Labelled photos from "dataset", an image-classification folder in ananya-byte/AlzheimerDataset. The possible labels are: mild dementia, moderate dementia, non-demented, very mild dementia.

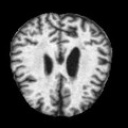
Label: moderate dementia

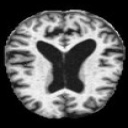
Label: mild dementia

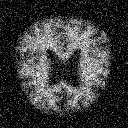
Label: very mild dementia

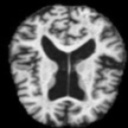
Label: very mild dementia

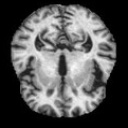
Label: non-demented

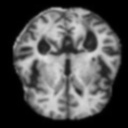
Label: mild dementia
